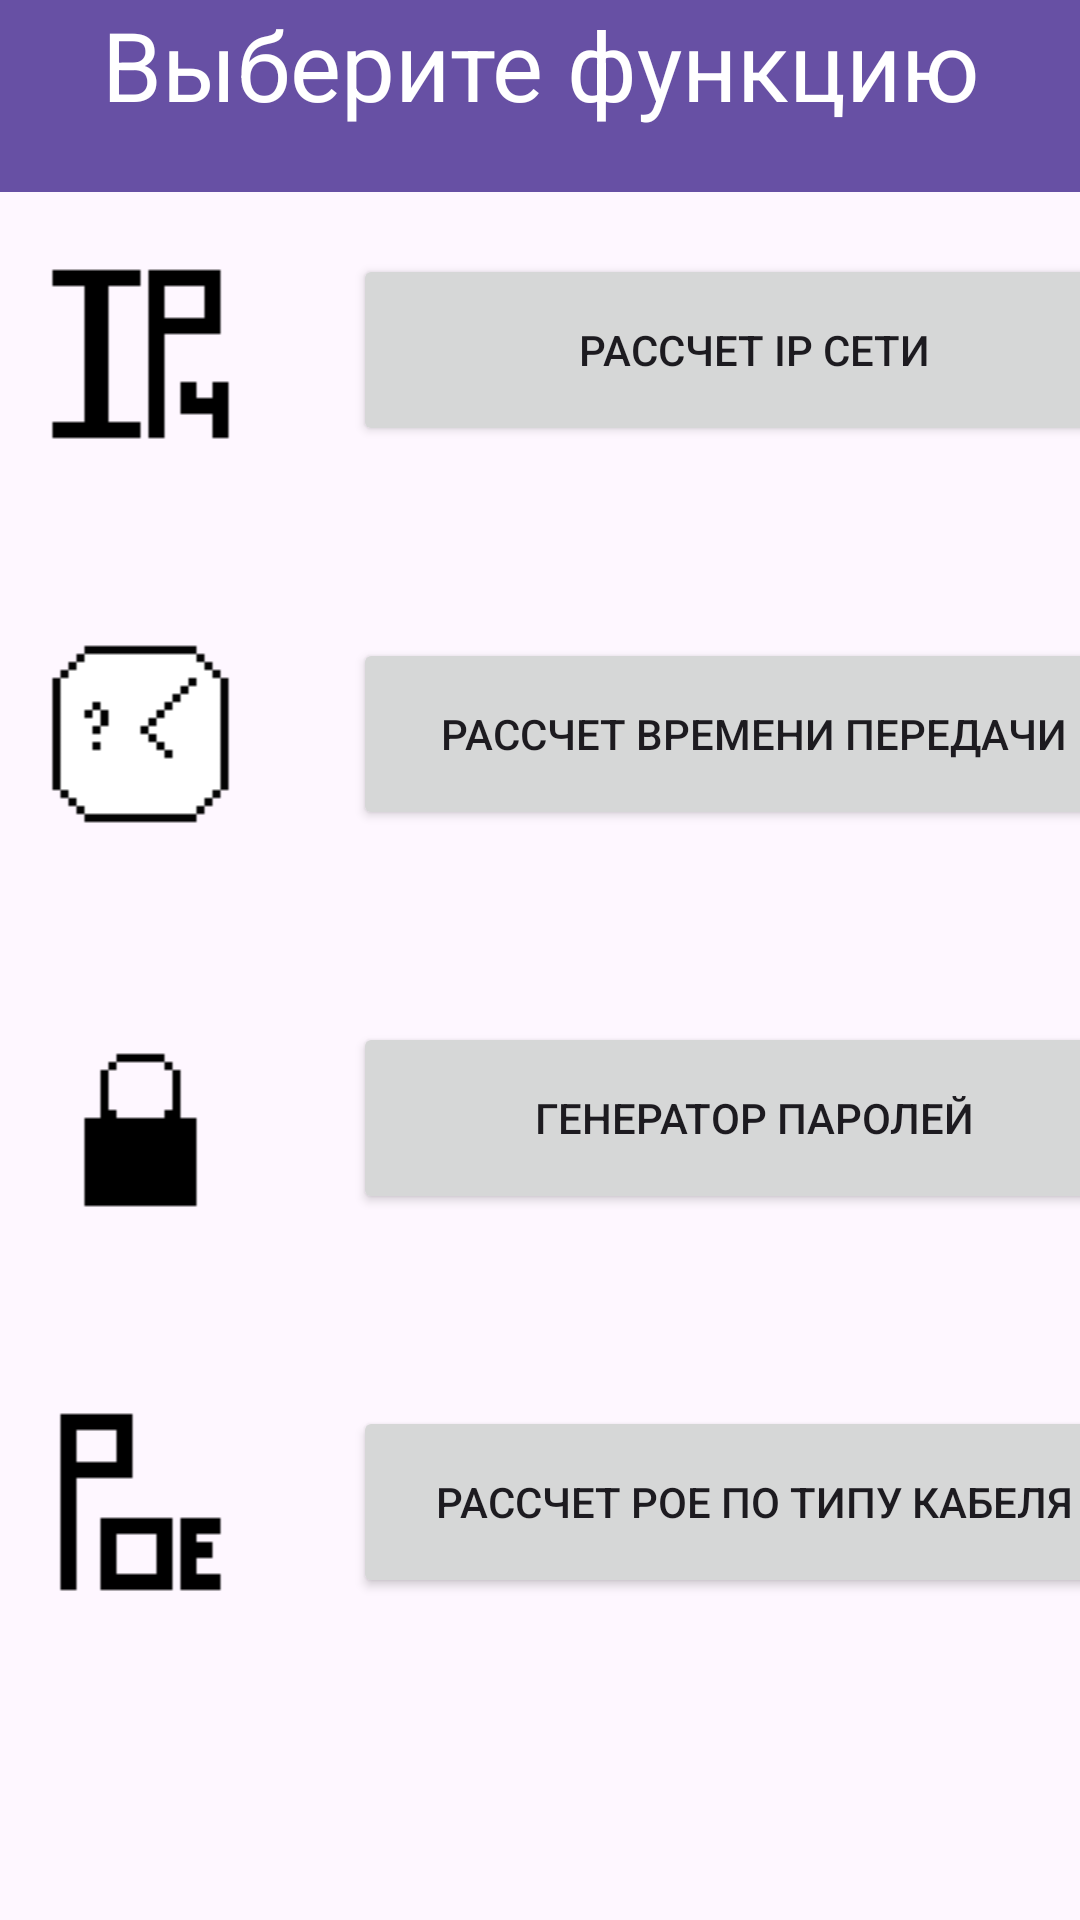

This screen was rendered from an Android layout file. Write that file and the resources it references.
<!-- AndroidManifest.xml: application theme Theme.BessonowCWFinal -->
<!-- res/layout/activity_selector.xml -->
<?xml version="1.0" encoding="utf-8"?>
<androidx.constraintlayout.widget.ConstraintLayout xmlns:android="http://schemas.android.com/apk/res/android"
    xmlns:app="http://schemas.android.com/apk/res-auto"
    xmlns:tools="http://schemas.android.com/tools"
    android:layout_width="match_parent"
    android:layout_height="match_parent">


    <androidx.appcompat.widget.Toolbar
        android:id="@+id/toolbar"
        android:layout_width="409dp"
        android:layout_height="wrap_content"
        android:background="?attr/colorPrimary"
        android:minHeight="?attr/actionBarSize"
        android:theme="?attr/actionBarTheme"
        app:layout_constraintEnd_toEndOf="parent"
        app:layout_constraintHorizontal_bias="0.0"
        app:layout_constraintStart_toStartOf="parent"
        app:layout_constraintTop_toTopOf="parent" />

    <TextView
        android:layout_width="match_parent"
        android:layout_height="64dp"
        android:gravity="center|top"
        android:text="Выберите функцию"
        android:textColor="@color/white"
        android:textSize="32dp"
        app:layout_constraintEnd_toEndOf="parent"
        app:layout_constraintStart_toStartOf="parent"
        app:layout_constraintTop_toTopOf="parent">

    </TextView>

    <LinearLayout
        android:layout_width="409dp"
        android:layout_height="665dp"
        android:layout_marginTop="2dp"
        android:orientation="vertical"
        app:layout_constraintBottom_toBottomOf="parent"
        app:layout_constraintEnd_toEndOf="parent"
        app:layout_constraintStart_toStartOf="parent"
        app:layout_constraintTop_toBottomOf="@+id/toolbar">

        <LinearLayout
            android:layout_width="match_parent"
            android:layout_height="64dp"
            android:orientation="horizontal"></LinearLayout>

        <LinearLayout
            android:layout_width="match_parent"
            android:layout_height="wrap_content"
            android:orientation="horizontal">

            <ImageView
                android:id="@+id/imageViewIP"
                android:layout_width="wrap_content"
                android:layout_height="64dp"
                android:layout_weight="1"
                app:srcCompat="@drawable/ip_calc" />

            <Button
                android:id="@+id/ButtonIP"
                android:layout_width="128dp"
                android:layout_height="match_parent"
                android:layout_weight="2"
                android:text="Рассчет ip сети"/>
        </LinearLayout>

        <LinearLayout
            android:layout_width="match_parent"
            android:layout_height="64dp"
            android:orientation="horizontal"></LinearLayout>

        <LinearLayout
            android:layout_width="match_parent"
            android:layout_height="64dp"
            android:orientation="horizontal">

            <ImageView
                android:id="@+id/imageViewTime"
                android:layout_width="wrap_content"
                android:layout_height="64dp"
                android:layout_weight="1"
                app:srcCompat="@drawable/time_calc" />

            <Button
                android:id="@+id/ButtonTime"
                android:layout_width="128dp"
                android:layout_height="match_parent"
                android:text="рассчет времени передачи"
                android:layout_weight="2" />
        </LinearLayout>

        <LinearLayout
            android:layout_width="match_parent"
            android:layout_height="64dp"
            android:orientation="horizontal"></LinearLayout>

        <LinearLayout
            android:layout_width="match_parent"
            android:layout_height="64dp"
            android:orientation="horizontal">

            <ImageView
                android:id="@+id/imageViewGen"
                android:layout_width="wrap_content"
                android:layout_height="64dp"
                android:layout_weight="1"
                app:srcCompat="@drawable/password_gen" />

            <Button
                android:id="@+id/ButtonGen"
                android:layout_width="128dp"
                android:layout_height="match_parent"
                android:layout_weight="2"
                android:text="Генератор паролей"/>
        </LinearLayout>

        <LinearLayout
            android:layout_width="match_parent"
            android:layout_height="64dp"
            android:orientation="horizontal"></LinearLayout>

        <LinearLayout
            android:layout_width="match_parent"
            android:layout_height="64dp"
            android:orientation="horizontal">

            <ImageView
                android:id="@+id/imageViewPoE"
                android:layout_width="wrap_content"
                android:layout_height="64dp"
                android:layout_weight="1"
                app:srcCompat="@drawable/poe_calc" />

            <Button
                android:id="@+id/ButtonPoE"
                android:layout_width="128dp"
                android:layout_height="match_parent"
                android:layout_weight="2"
                android:text="Рассчет PoE по типу кабеля"/>
        </LinearLayout>

        <LinearLayout
            android:layout_width="match_parent"
            android:layout_height="64dp"
            android:orientation="horizontal"></LinearLayout>


    </LinearLayout>


</androidx.constraintlayout.widget.ConstraintLayout>
<!-- resources referenced by this layout -->
<resources>
  <!-- drawable ip_calc: png bitmap (drawable, 316 bytes) -->
  <!-- drawable password_gen: png bitmap (drawable, 257 bytes) -->
  <!-- drawable poe_calc: png bitmap (drawable, 303 bytes) -->
  <!-- drawable time_calc: png bitmap (drawable, 318 bytes) -->
  <style name="Theme.BessonowCWFinal" parent="Base.Theme.BessonowCWFinal" />
  <style name="Base.Theme.BessonowCWFinal" parent="Theme.Material3.DayNight.NoActionBar">
          
          
  
      </style>
  <!-- not gathered from this repository: default colours our renderer supplied (Android Studio template values) -->
  <color name="white">#FFFFFFFF</color>
</resources>
